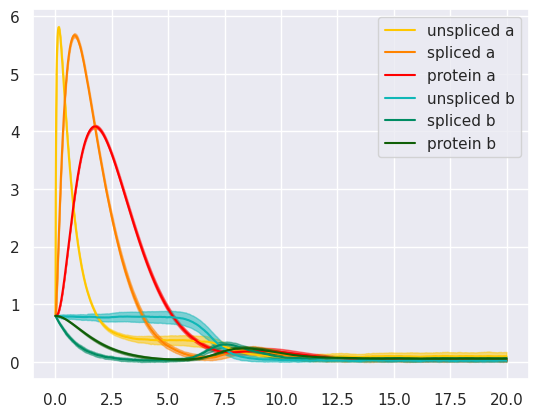
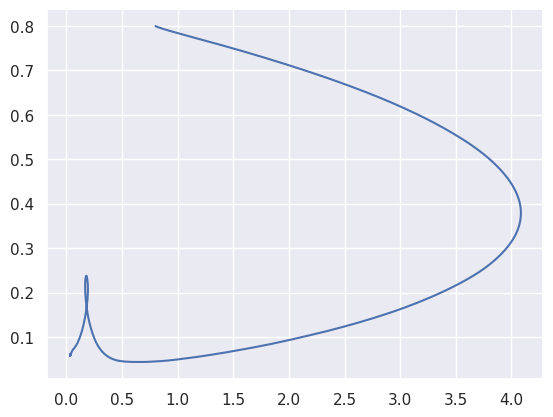
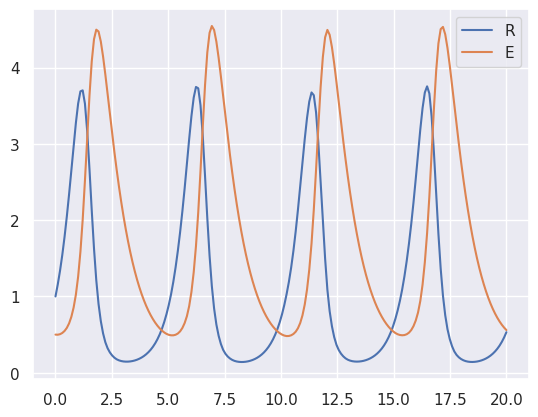
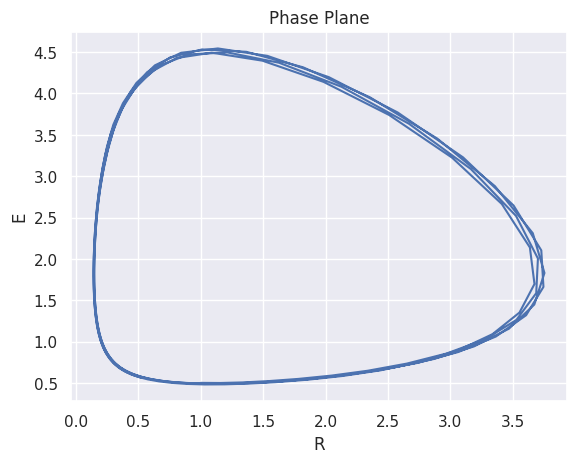
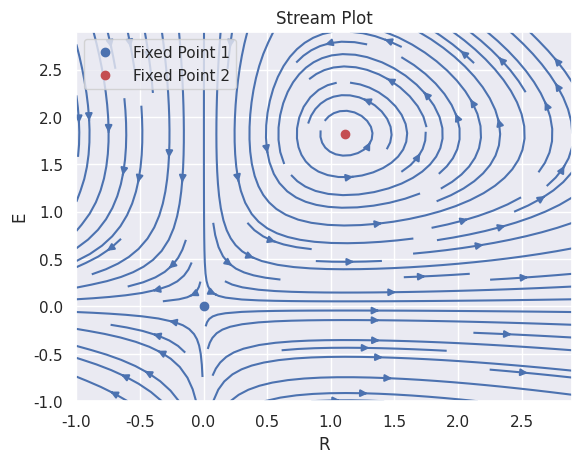

Recreate these plots in Python, in order.
import numpy as np
import matplotlib.pyplot as plt
import scipy as sp
import seaborn as sns
from scipy.integrate import solve_ivp

sns.set_theme()

# Viterbi
def viterbi(sequence, Initial, Emissions, Transitions, state=-1):
    if state < 0:
        V_0, backtrack_0 = viterbi(sequence, Initial, Emissions, Transitions, 0)
        V_1, backtrack_1 = viterbi(sequence, Initial, Emissions, Transitions, 1)
        if V_0 > V_1:
            return V_0, backtrack_0 + "E"
        else:
            return V_1, backtrack_1 + "I"
    else:
        emitted_value = sequence[-1]
        if sequence.size == 1:
            return Initial[state] * Emissions[state, emitted_value], f""
        V_0, backtrack_0 = viterbi(sequence[:-1], Initial, Emissions, Transitions, 0)
        V_0 *= Transitions[state, 0] * Emissions[state, emitted_value]
        V_1, backtrack_1 = viterbi(sequence[:-1], Initial, Emissions, Transitions, 1)
        V_1 *= Transitions[state, 1] * Emissions[state, emitted_value]
        if V_0 > V_1:
            return V_0, backtrack_0 + "E"
        else:
            return V_1, backtrack_1 + "I"

def ode(t, state):
    ma = 2.35
    mb = 2.35
    gama = 1
    gamb = 1
    kpa = 1
    kpb = 1
    thea = .21
    theb = .21
    na = 3
    nb = 3
    delpa = 1
    delpb = 1

    pa, pb, ra, rb = state
    dpa = kpa * ra - delpa * pa
    dpb = kpb * rb - delpb * pb
    dra = ma * hill(pb, theb, nb) - gama * ra
    drb = mb * (1 - hill(pa, thea, na)) - gamb * rb
    return [dpa, dpb, dra, drb]

def patient_alpha_ODE(timestep, t_max):
    solution = sp.integrate.solve_ivp(ode, (0, t_max), [.8, .8, .8, .8])
    protein_a, protein_b, mrna_a, mrna_b = solution.y
    time = solution.t
    
    plt.plot(time, protein_a, label="Pa")
    plt.plot(time, protein_b, label="Pb")
    plt.plot(time, mrna_a, label="ra")
    plt.plot(time, mrna_b, label="rb")
    plt.legend()
    plt.show()
    plt.plot(protein_a, protein_b)
    plt.show()

def hill(p, theta, n):
    return p**n / (p**n + theta**n)

def SDEVelo(timestep, t_max, ngens=50):
    rng = np.random.default_rng(42)
    time = np.arange(0, t_max, timestep)
    a = np.array([1., .25])
    b = np.array([.0005, .0005])
    c = np.array([2., .5])
    beta = np.array([2.35, 2.35])
    gamma = np.array([1., 1.])
    n = np.array([3, 3])
    theta = np.array([.21, .21])
    k = np.array([1., 1.])
    m = np.array([2.35, 2.35])
    delta = np.array([1., 1.])
    sigma = np.array([
        [.05, .05],
        [.05, .05]
        ])
    M_0 = .8
    pa = []
    pb = []
    ua = []
    ub = []
    sa = []
    sb = []
    for gen in range(ngens):
        protein_a = np.zeros_like(time)
        protein_a[0] = M_0
        protein_b = np.zeros_like(time)
        protein_b[0] = M_0
        unspliced_a = np.zeros_like(time)
        unspliced_a[0] = M_0
        unspliced_b = np.zeros_like(time)
        unspliced_b[0] = M_0
        spliced_a = np.zeros_like(time)
        spliced_a[0] = M_0
        spliced_b = np.zeros_like(time)
        spliced_b[0] = M_0
        for idx in range(1, time.size):
            P = np.array([protein_a[idx - 1], protein_b[idx - 1]])
            S = np.array([spliced_a[idx-1], spliced_b[idx-1]])
            U = np.array([unspliced_a[idx-1], unspliced_b[idx-1]])
            alpha = c / (1 + np.exp(b) * (time[idx] - a))
            contribution = np.array([hill(P[1], theta[1], n[1]), 1 - hill(P[0], theta[0], n[0])])
            alpha_prime = alpha * contribution
            beta_prime = beta * contribution
            # print(f"P: {P}\nS: {S}\nU: {U}\nC: {contribution}")
            # protein_a[idx] = max(protein_a[idx-1] + timestep * (k[0] * spliced_a[idx - 1] - delta[0] * protein_a[idx - 1]), 0)
            # protein_b[idx] = max(protein_b[idx - 1] + timestep * (k[1] * spliced_b[idx - 1] - delta[1] * protein_b[idx - 1]), 0)
            protein_a[idx], protein_b[idx] = np.clip(P + timestep * (k * S - delta * P), 0, None)
            unspliced_a[idx], unspliced_b[idx] = np.clip(U + timestep * (alpha_prime - beta_prime* U) + sigma[0]*np.sqrt(timestep) * rng.normal(), 0, None)
            spliced_a[idx], spliced_b[idx] = np.clip(S + (beta_prime* U - gamma*S) * timestep + sigma[1] * np.sqrt(timestep) * rng.normal(), 0, None)
        pa.append(protein_a)
        pb.append(protein_b)
        ua.append(unspliced_a)
        ub.append(unspliced_b)
        sa.append(spliced_a)
        sb.append(spliced_b)
    
    pa = np.array(pa)
    pa_m = np.mean(pa, axis=0)
    pa_v = np.sqrt(np.var(pa, axis=0))
    pb = np.array(pb)
    pb_m = np.mean(pb, axis=0)
    pb_v = np.sqrt(np.var(pb, axis=0))

    ua = np.array(ua)
    ua_m = np.mean(ua, axis=0)
    ua_v = np.sqrt(np.var(ua, axis=0))
    ub = np.array(ub)
    ub_m = np.mean(ub, axis=0)
    ub_v = np.sqrt(np.var(ub, axis=0))

    sa = np.array(sa)
    sa_m = np.mean(sa, axis=0)
    sa_v = np.sqrt(np.var(sa, axis=0))
    sb = np.array(sb)
    sb_m = np.mean(sb, axis=0)
    sb_v = np.sqrt(np.var(sb, axis=0))

    plt.plot(time, ua_m, label="unspliced a", color='#ffc700')
    plt.fill_between(time, np.clip(ua_m - ua_v, a_min=0, a_max=None), ua_m + ua_v, color='#ffc700', alpha=.5)
    plt.plot(time, sa_m, label="spliced a", color="#ff8300")
    plt.plot(time, pa_m, label="protein a", color='#ff0000')
    plt.fill_between(time, np.clip(pa_m - pa_v, 0, a_max=None), pa_m + pa_v, color='#ff0000', alpha=.5)
    plt.fill_between(time, np.clip(sa_m - sa_v, 0, a_max=None), sa_m + sa_v, color='#ff8300', alpha=.5)
    plt.plot(time, ub_m, label="unspliced b", color='#10b7b7')
    plt.fill_between(time, np.clip(ub_m - ub_v, a_min=0, a_max=None), ub_m + ub_v, color='#10b7b7', alpha=.5)
    plt.plot(time, sb_m, label="spliced b", color="#008c63")
    plt.fill_between(time, np.clip(sb_m - sb_v, 0, a_max=None), sb_m + sb_v, color='#008c63', alpha=.5)
    plt.plot(time, pb_m, label="protein b", color="#105f07")
    plt.fill_between(time, np.clip(pb_m - pb_v, 0, a_max=None), pb_m + pb_v, color='#105f07', alpha=.5)
    plt.legend()
    plt.show()
    plt.plot(pa_m, pb_m)
    plt.show()




def downstream_ode(t, initial, params):
    R, E = initial
    alpha, beta, gamma, delta = params
    dR_dt = alpha * R - beta * R * E
    dE_dt = -gamma * E + delta * R * E
    return (dR_dt, dE_dt)

def solve_and_plot(func, initial, params, t_max, timestep):
    time = np.linspace(0, t_max, int(t_max / timestep))
    sol = solve_ivp(func, (0, t_max), initial, args=(params,), t_eval=time)
    plt.plot(time, sol.y[0], label="R")
    plt.plot(time, sol.y[1], label="E")
    plt.legend()
    plt.show()
    return sol

# ODE 
def main():
    Initial = np.array([.5, .5])
    Emissions = np.array([
        [.25, .25, .25, .25],
        [.4, .4, .05, .15]
    ])
    Transitions = np.array([
        [.9, .1],
        [.2, .8]
    ])
    patient_alpha = np.array([0,2,3,2,3])
    patient_beta = np.array([0,1,1,0,1])
    print(viterbi(patient_alpha, Initial, Emissions, Transitions, state=-1))
    print(viterbi(patient_beta, Initial, Emissions, Transitions, state=-1))
    # patient_alpha_ODE(.1, 50)
    SDEVelo(.01, 20)

    # part 2 ode
    sol = solve_and_plot(downstream_ode, (1.0, 0.5), (2, 1.1, 1, 0.9), 20, 0.1)
    # part 2 phase plot
    plt.plot(sol.y[0], sol.y[1])
    plt.xlabel("R")
    plt.ylabel("E")
    plt.title("Phase Plane")
    plt.show()
    # part 2 stream plot
    E, R = np.mgrid[-1:3:.1, -1:3:.1]
    dR_dt, dE_dt = downstream_ode(0, (R, E), (2, 1.1, 1, 0.9))
    print(R[0], E[0])
    plt.streamplot(R[0], E[:,0], dR_dt, dE_dt)
    plt.xlabel("R")
    plt.ylabel("E")
    plt.plot(0, 0, 'bo', label="Fixed Point 1")
    plt.plot(10/9, 20/11, 'ro', label="Fixed Point 2")
    plt.title("Stream Plot")
    plt.legend(loc='upper left')
    plt.show()

if __name__ == "__main__":
    main()
